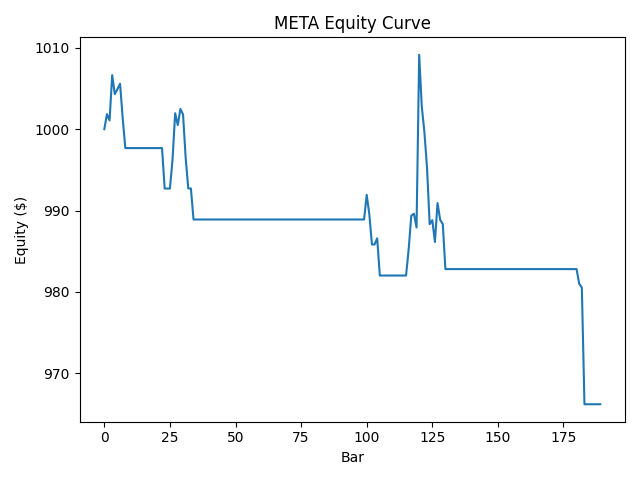

Data behind this chart, as committed beside it:
bar, equity
0, 1000
1, 1002
2, 1001
3, 1007
4, 1004
5, 1005
6, 1006
7, 1001
8, 997.7
9, 997.7
10, 997.7
11, 997.7
12, 997.7
13, 997.7
14, 997.7
15, 997.7
16, 997.7
17, 997.7
18, 997.7
19, 997.7
20, 997.7
21, 997.7
22, 997.7
23, 992.7
24, 992.7
25, 992.7
26, 996.3
27, 1002
28, 1001
29, 1002
30, 1002
31, 996.5
32, 992.7
33, 992.7
34, 988.9
35, 988.9
36, 988.9
37, 988.9
38, 988.9
39, 988.9
40, 988.9
41, 988.9
42, 988.9
43, 988.9
44, 988.9
45, 988.9
46, 988.9
47, 988.9
48, 988.9
49, 988.9
50, 988.9
51, 988.9
52, 988.9
53, 988.9
54, 988.9
55, 988.9
56, 988.9
57, 988.9
58, 988.9
59, 988.9
... 130 more rows
